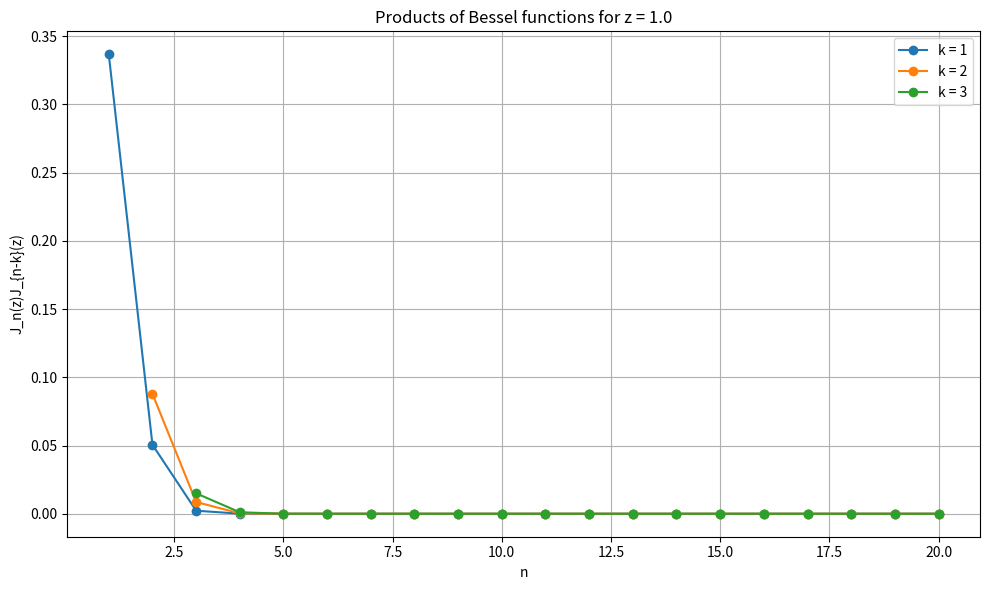
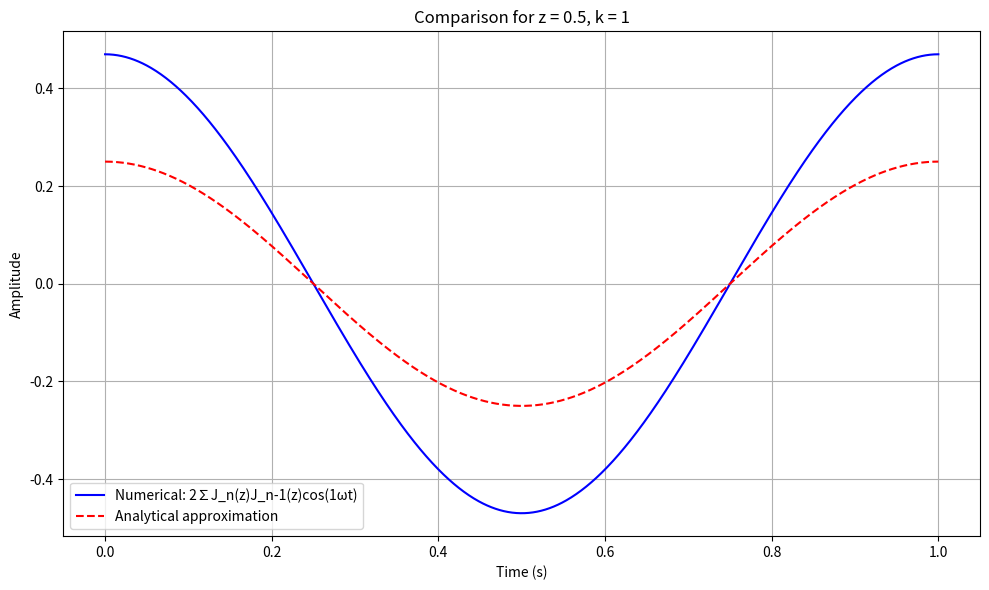
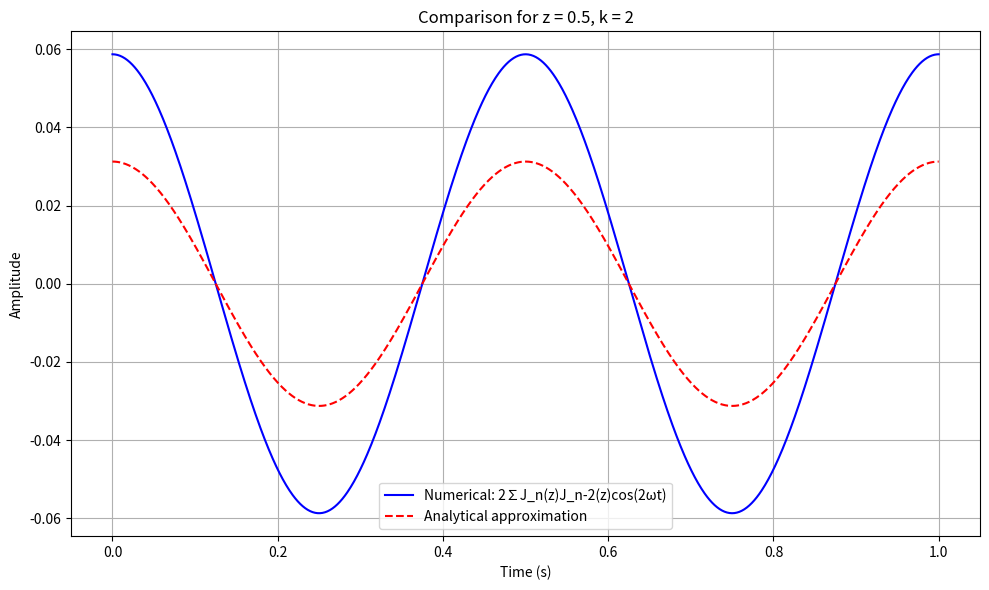

The matplotlib source for these figures, in order:
import numpy as np
from scipy import special
import matplotlib.pyplot as plt

def bessel_product_sum(z, k, max_n=20):
    """
    Calculate the sum of J_n(z)J_{n-k}(z) from n=max(0,k) to infinity
    
    Parameters:
    -----------
    z : float
        Argument of Bessel functions
    k : int
        Difference in indices (n-m)
    max_n : int
        Maximum n to use in approximation
    
    Returns:
    --------
    sum_value : float
        Approximated sum
    """
    sum_value = 0
    for n in range(max(0, k), max_n + 1):
        sum_value += special.jv(n, z) * special.jv(n - k, z)
    return sum_value

def verify_bessel_sum_formulas(z_values, max_k=5, max_n=50):
    """
    Verify the sum formulas for Bessel functions
    
    Parameters:
    -----------
    z_values : array
        Array of z values to test
    max_k : int
        Maximum k to test
    max_n : int
        Maximum n to use in approximation
    """
    results = {}
    
    for z in z_values:
        results[z] = {}
        
        # Verify sum of squares equals 1
        sum_squares = sum(special.jv(n, z)**2 for n in range(-max_n, max_n+1))
        results[z]['sum_squares'] = sum_squares
        
        # Verify sums for different k values
        for k in range(1, max_k+1):
            sum_k = sum(special.jv(n, z) * special.jv(n-k, z) for n in range(-max_n, max_n+1))
            results[z][f'sum_k_{k}'] = sum_k
    
    # Print results
    print("Verification of Bessel function sum formulas:")
    print("--------------------------------------------")
    
    for z in z_values:
        print(f"\nz = {z}:")
        print(f"  Sum J_n^2(z) = {results[z]['sum_squares']:.8f} (should be 1)")
        
        for k in range(1, max_k+1):
            print(f"  Sum J_n(z)J_n-{k}(z) = {results[z][f'sum_k_{k}']:.8f} (should be 0)")

def plot_bessel_products(z, k_values, max_n=20):
    """
    Plot the products J_n(z)J_{n-k}(z) for different k values
    
    Parameters:
    -----------
    z : float
        Argument of Bessel functions
    k_values : list
        List of k values to plot
    max_n : int
        Maximum n to plot
    """
    plt.figure(figsize=(10, 6))
    
    for k in k_values:
        products = []
        n_values = list(range(max(0, k), max_n + 1))
        
        for n in n_values:
            products.append(special.jv(n, z) * special.jv(n - k, z))
        
        plt.plot(n_values, products, 'o-', label=f'k = {k}')
    
    plt.xlabel('n')
    plt.ylabel('J_n(z)J_{n-k}(z)')
    plt.title(f'Products of Bessel functions for z = {z}')
    plt.grid(True)
    plt.legend()
    plt.tight_layout()
    plt.show()

def plot_bessel_sum_vs_cos(z, omega, t, k=1):
    """
    Compare the sum 2∑J_n(z)J_{n-k}(z)cos(kωt) with analytical formulas
    
    Parameters:
    -----------
    z : float
        Argument of Bessel functions
    omega : float
        Angular frequency
    t : array
        Time array
    k : int
        Difference in indices (n-m)
    """
    # Calculate the sum numerically
    sum_value = bessel_product_sum(z, k)
    numerical = 2 * sum_value * np.cos(k * omega * t)
    
    # Calculate analytical approximation
    if k == 1:
        analytical = (z/2) * np.cos(omega * t)
    elif k == 2:
        analytical = (z**2/8) * np.cos(2 * omega * t)
    else:
        analytical = np.zeros_like(t)
    
    plt.figure(figsize=(10, 6))
    plt.plot(t, numerical, 'b-', label=f'Numerical: 2∑J_n(z)J_n-{k}(z)cos({k}ωt)')
    plt.plot(t, analytical, 'r--', label=f'Analytical approximation')
    plt.xlabel('Time (s)')
    plt.ylabel('Amplitude')
    plt.title(f'Comparison for z = {z}, k = {k}')
    plt.grid(True)
    plt.legend()
    plt.tight_layout()
    plt.show()

def main():
    # Verify sum formulas
    z_values = [0.1, 0.5, 1.0, 2.0, 5.0]
    verify_bessel_sum_formulas(z_values)
    
    # Plot products for z = 1
    plot_bessel_products(1.0, [1, 2, 3])
    
    # Compare sum with cos for different k values
    z = 0.5
    omega = 2 * np.pi
    t = np.linspace(0, 1, 1000)
    
    for k in [1, 2]:
        plot_bessel_sum_vs_cos(z, omega, t, k)

if __name__ == "__main__":
    main()